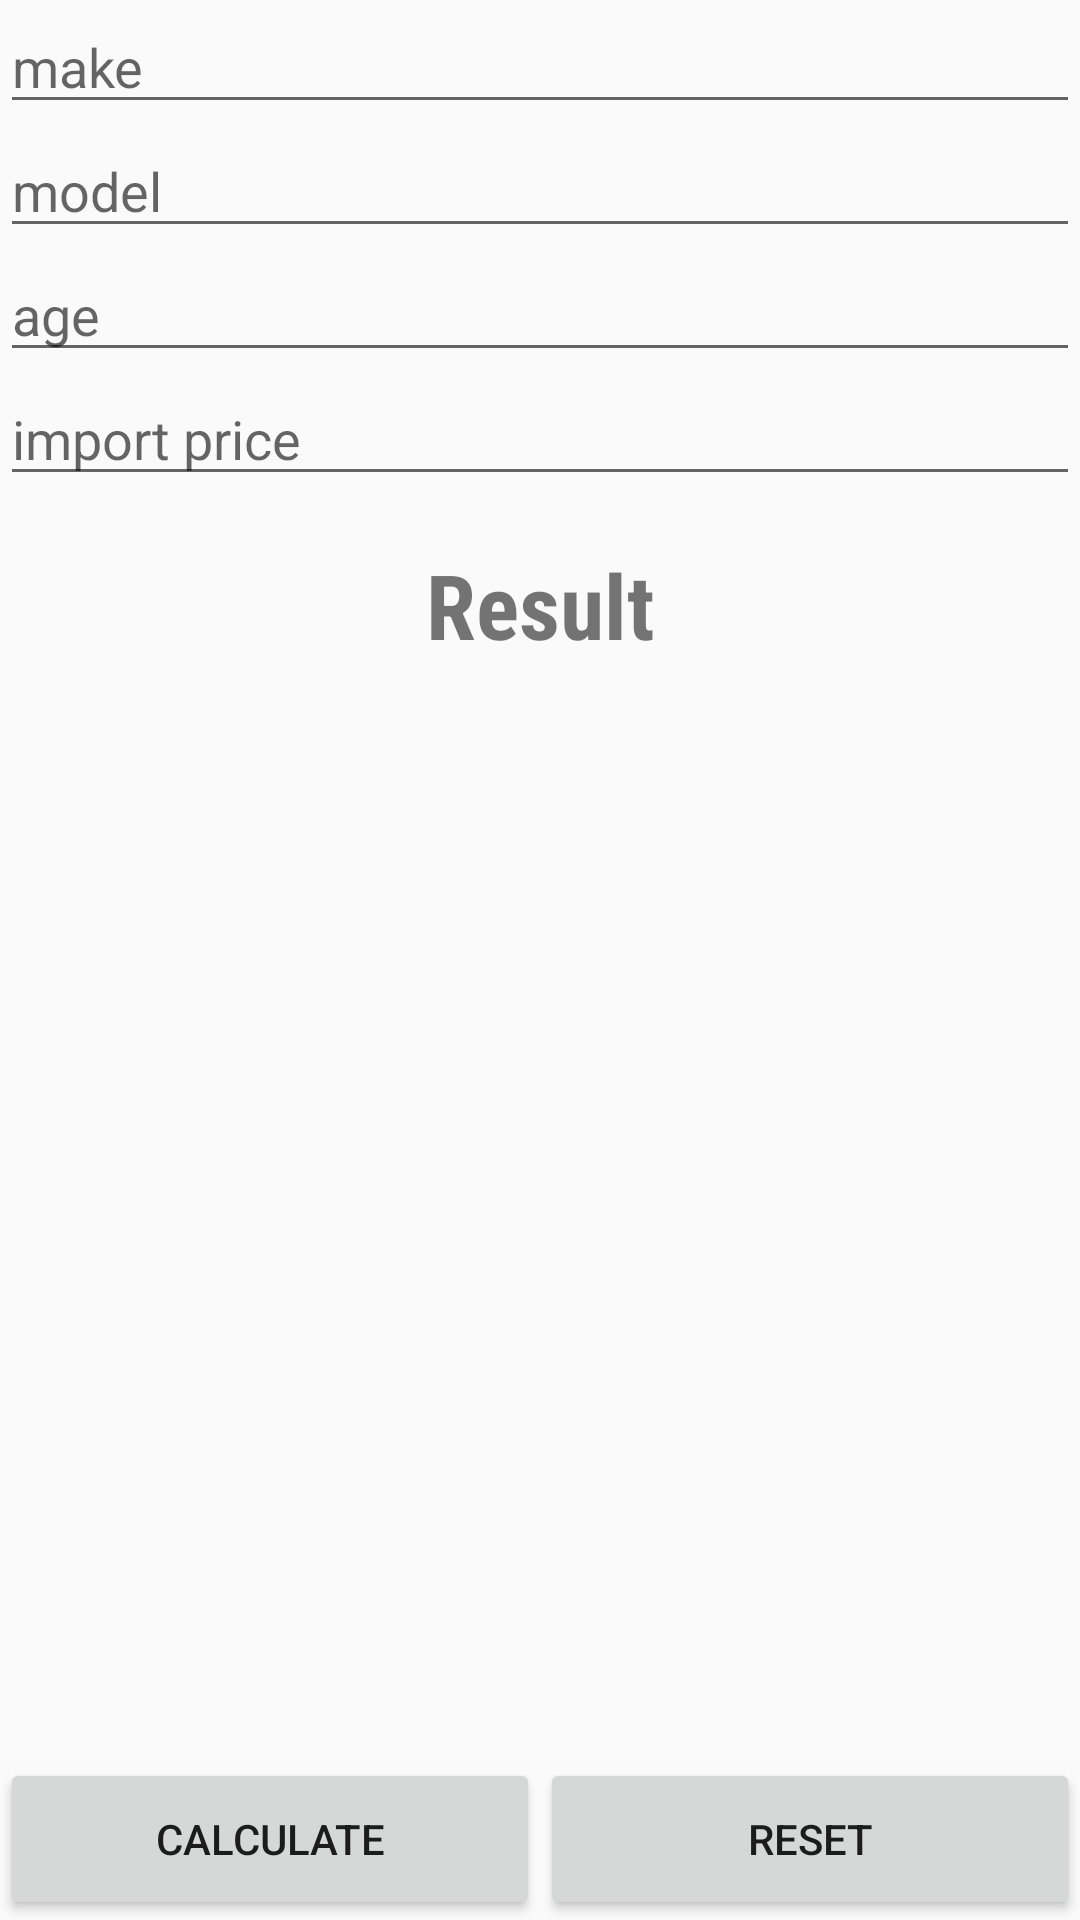

This screen was rendered from an Android layout file. Write that file and the resources it references.
<!-- AndroidManifest.xml: application theme AppTheme -->
<!-- res/layout/activity_home.xml -->
<?xml version="1.0" encoding="utf-8"?>
<RelativeLayout xmlns:android="http://schemas.android.com/apk/res/android"
    xmlns:tools="http://schemas.android.com/tools"
    android:layout_width="match_parent"
    android:layout_height="match_parent"
    android:layout_margin="@dimen/activity_horizontal_margin"
    android:orientation="vertical"
    tools:context="com.gmail.kidusmamuye.taxulator.ui.HomeActivity">

    <EditText
        android:id="@+id/car_make"
        android:layout_width="match_parent"
        android:layout_height="wrap_content"
        android:hint="@string/make"
        android:inputType="text"
        android:maxLength="40"
        android:maxLines="1" />

    <EditText
        android:id="@+id/car_model"
        android:layout_width="match_parent"
        android:layout_height="wrap_content"
        android:layout_below="@id/car_make"
        android:hint="@string/model"
        android:inputType="text"
        android:maxLength="40"
        android:maxLines="1" />

    <EditText
        android:id="@+id/car_age"
        android:layout_width="match_parent"
        android:layout_height="wrap_content"
        android:layout_below="@id/car_model"
        android:hint="@string/age"
        android:inputType="number|numberDecimal"
        android:maxLength="15"
        android:maxLines="1" />

    <EditText
        android:id="@+id/car_import_price"
        android:layout_width="match_parent"
        android:layout_height="wrap_content"
        android:layout_below="@id/car_age"
        android:hint="@string/import_price"
        android:inputType="number|numberDecimal"
        android:maxLength="15"
        android:maxLines="1" />

    <LinearLayout
        android:layout_marginTop="16sp"
        android:id="@+id/result"
        android:layout_width="match_parent"
        android:layout_height="wrap_content"
        android:layout_below="@id/car_import_price"
        android:orientation="vertical">

        <TextView
            android:fontFamily="sans-serif-condensed"
            android:textStyle="bold"
            android:textAlignment="center"
            android:layout_width="match_parent"
            android:layout_height="wrap_content"
            android:text="@string/calculated_result"
            android:textSize="30sp" />

        <TextView
            android:textSize="25sp"
            android:id="@+id/final_tax_result"
            android:layout_width="match_parent"
            android:layout_height="wrap_content" />

        <TextView
            android:textSize="25sp"
            android:id="@+id/final_price_result"
            android:layout_width="match_parent"
            android:layout_height="wrap_content" />
    </LinearLayout>

    <LinearLayout
        android:layout_width="match_parent"
        android:layout_height="wrap_content"
        android:layout_alignParentBottom="true"
        android:orientation="horizontal"
        android:weightSum="2">

        <Button
            android:id="@+id/btn_calculate"
            android:layout_width="0sp"
            android:layout_height="54sp"
            android:layout_weight="1"
            android:text="@string/Calculate" />

        <Button
            android:id="@+id/btn_reset"
            android:layout_width="0sp"
            android:layout_height="54sp"
            android:layout_weight="1"
            android:text="@string/reset" />

    </LinearLayout>


</RelativeLayout>
<!-- resources referenced by this layout -->
<resources>
  <dimen name="activity_horizontal_margin">16dp</dimen>
  <string name="Calculate">Calculate</string>
  <string name="age">age</string>
  <string name="calculated_result">Result</string>
  <string name="import_price">import price</string>
  <string name="make">make</string>
  <string name="model">model</string>
  <string name="reset">reset</string>
  <style name="AppTheme" parent="Theme.AppCompat.Light.DarkActionBar">
          
          <item name="colorPrimary">@color/colorPrimary</item>
          <item name="colorPrimaryDark">@color/colorPrimaryDark</item>
          <item name="colorAccent">@color/colorAccent</item>
      </style>
  <color name="colorPrimary">#607D8B</color>
  <color name="colorPrimaryDark">#455A64</color>
  <color name="colorAccent">#00BCD4</color>
</resources>
